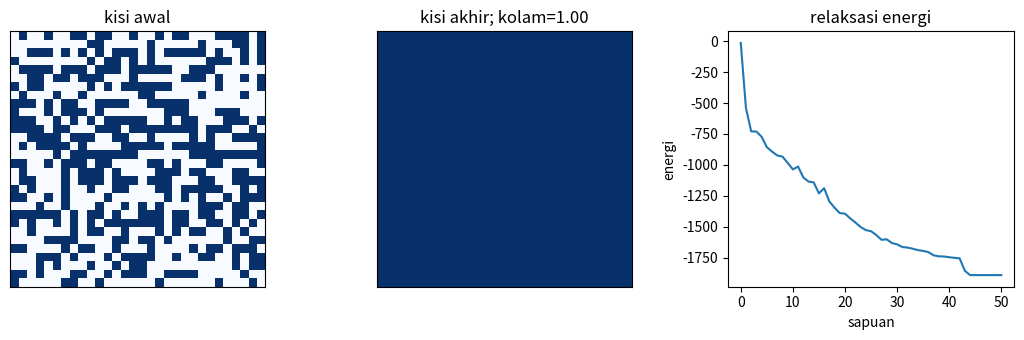

Here is the Python script that generated this plot:
import numpy as np
from scipy.integrate import solve_ivp
import matplotlib.pyplot as plt

SEED = 2026082212
rng = np.random.default_rng(SEED)
np.set_printoptions(precision=6, suppress=True)


L, coupling, field = 30, 1.0, 0.10
spins = rng.choice(np.array([-1, 1], dtype=int), size=(L, L))
initial_spins = spins.copy()

def ising_energy(state):
    neighbor_sum = np.roll(state, 1, axis=0) + np.roll(state, 1, axis=1)
    return float(-coupling * np.sum(state * neighbor_sum) - field * np.sum(state))

initial_energy = ising_energy(spins)
energy_history = [initial_energy]
temperature_schedule = np.linspace(2.8, 0.45, 42)
for temperature in temperature_schedule:
    for _ in range(L * L):
        i, j = rng.integers(0, L, size=2)
        neighbor = spins[(i - 1) % L, j] + spins[(i + 1) % L, j] + spins[i, (j - 1) % L] + spins[i, (j + 1) % L]
        delta = 2.0 * spins[i, j] * (coupling * neighbor + field)
        if delta <= 0.0 or rng.random() < np.exp(-delta / temperature):
            spins[i, j] *= -1
    energy_history.append(ising_energy(spins))

# Relaksasi rakus membuat pemeriksaan energi akhir deterministik dan transparan.
for _ in range(8):
    for i in range(L):
        for j in range(L):
            neighbor = spins[(i - 1) % L, j] + spins[(i + 1) % L, j] + spins[i, (j - 1) % L] + spins[i, (j + 1) % L]
            delta = 2.0 * spins[i, j] * (coupling * neighbor + field)
            if delta < 0.0:
                spins[i, j] *= -1
    energy_history.append(ising_energy(spins))
final_energy = ising_energy(spins)
melt_fraction = float(np.mean(spins == 1))


assert set(np.unique(spins)).issubset({-1, 1})
assert final_energy <= initial_energy + 1e-12
assert 0.0 <= melt_fraction <= 1.0
assert np.isfinite(energy_history).all()


fig, axes = plt.subplots(1, 3, figsize=(10.5, 3.5))
axes[0].imshow(initial_spins, cmap="Blues", vmin=-1, vmax=1)
axes[0].set(title="kisi awal")
axes[1].imshow(spins, cmap="Blues", vmin=-1, vmax=1)
axes[1].set(title=f"kisi akhir; kolam={melt_fraction:.2f}")
axes[2].plot(energy_history)
axes[2].set(xlabel="sapuan", ylabel="energi", title="relaksasi energi")
for ax in axes[:2]:
    ax.set_xticks([])
    ax.set_yticks([])
fig.tight_layout()
plt.show()
plt.close(fig)
